Run: headless pygame with SDL's dummy video driver; simulated clock (each Clock.tick advances the game by its frame time, no real sleeping); random seed 0; keys injected as events and as key.get_pressed() state; mouse plan: one left click at the window centre at the start of phase 2, then a move to the lower-right quarter at the start of phase 3.
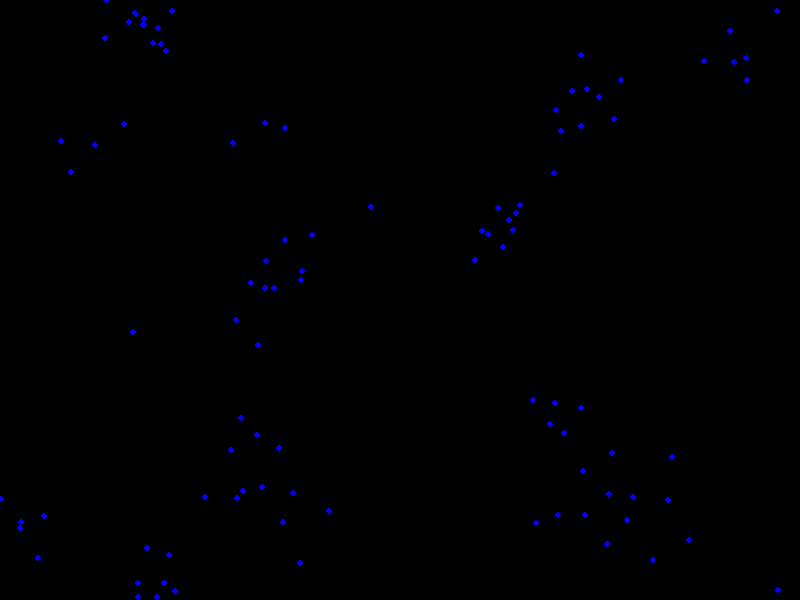
Frame 1 of 4 · flips 1–60 · no input
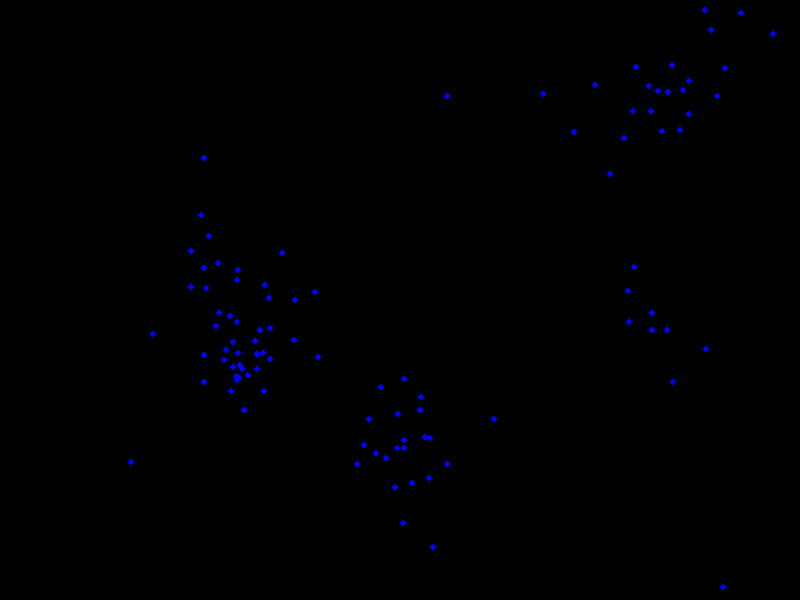
Frame 2 of 4 · flips 61–180 · clicked the window centre · tapped SPACE, RETURN · held RIGHT (→), D
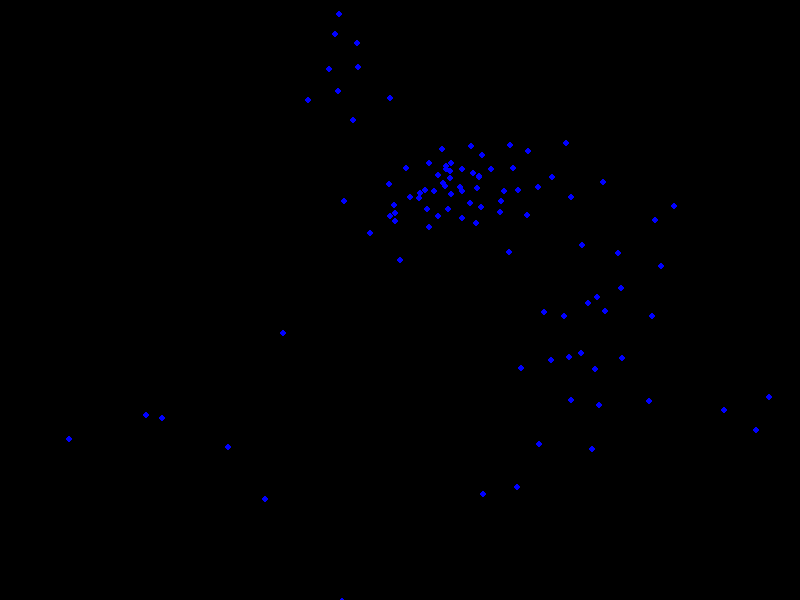
Frame 3 of 4 · flips 181–300 · moved the mouse to the lower-right quarter · held DOWN (↓), S
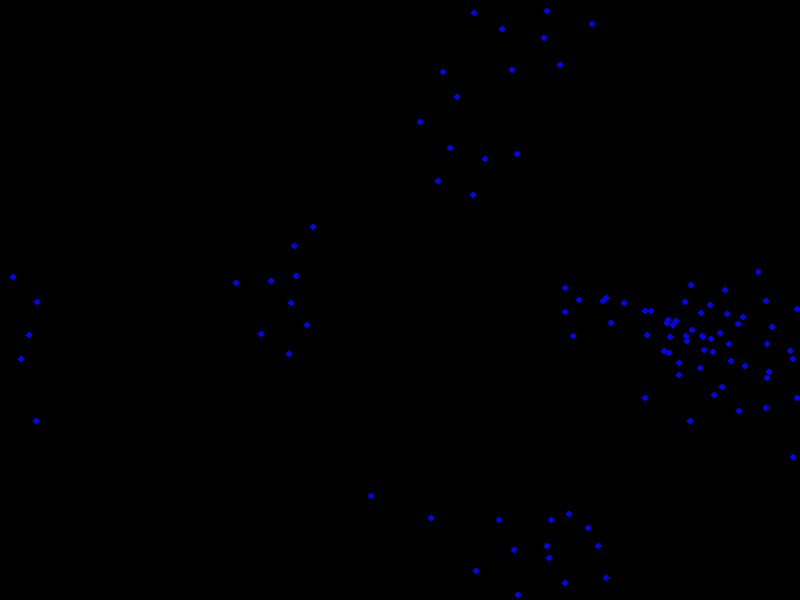
Frame 4 of 4 · flips 301–420 · held LEFT (←), A, UP (↑), W

The pygame program that drew these frames:

import pygame
import random

# Initialize Pygame
pygame.init()

# Screen dimensions
width, height = 800, 600
screen = pygame.display.set_mode((width, height))
pygame.display.set_caption("Advanced Flocking Simulation with Controls")

# Colors
black = (0, 0, 0)
white = (255, 255, 255)
red = (255, 0, 0)
green = (0, 255, 0)
blue = (0, 0, 255)

# Boid class
class Boid:
    def __init__(self, x, y):
        self.position = pygame.Vector2(x, y)
        self.velocity = pygame.Vector2(random.uniform(-1, 1), random.uniform(-1, 1))
        self.acceleration = pygame.Vector2(0, 0)
        self.max_speed = random.uniform(2, 4)
        self.max_force = 0.1
        self.perception = random.uniform(50, 100)
        self.energy = 100

    def edges(self):
        if self.position.x > width:
            self.position.x = 0
        elif self.position.x < 0:
            self.position.x = width
        if self.position.y > height:
            self.position.y = 0
        elif self.position.y < 0:
            self.position.y = height

    def apply_force(self, force):
        self.acceleration += force

    def flock(self, boids, obstacles, predators):
        alignment = self.align(boids)
        cohesion = self.cohere(boids)
        separation = self.separate(boids)
        avoidance = self.avoid_obstacles(obstacles)
        pred_avoidance = self.avoid_predators(predators)

        self.apply_force(alignment)
        self.apply_force(cohesion)
        self.apply_force(separation)
        self.apply_force(avoidance)
        self.apply_force(pred_avoidance)

    def align(self, boids):
        steering = pygame.Vector2(0, 0)
        total = 0
        avg_vector = pygame.Vector2(0, 0)
        for boid in boids:
            if boid != self and self.position.distance_to(boid.position) < self.perception:
                avg_vector += boid.velocity
                total += 1
        if total > 0:
            avg_vector /= total
            avg_vector = avg_vector.normalize() * self.max_speed
            steering = avg_vector - self.velocity
            steering = self.limit(steering, self.max_force)
        return steering

    def cohere(self, boids):
        steering = pygame.Vector2(0, 0)
        total = 0
        center_of_mass = pygame.Vector2(0, 0)
        for boid in boids:
            if boid != self and self.position.distance_to(boid.position) < self.perception:
                center_of_mass += boid.position
                total += 1
        if total > 0:
            center_of_mass /= total
            vector_to_com = center_of_mass - self.position
            vector_to_com = vector_to_com.normalize() * self.max_speed
            steering = vector_to_com - self.velocity
            steering = self.limit(steering, self.max_force)
        return steering

    def separate(self, boids):
        steering = pygame.Vector2(0, 0)
        total = 0
        avg_vector = pygame.Vector2(0, 0)
        for boid in boids:
            distance = self.position.distance_to(boid.position)
            if boid != self and distance < self.perception / 2:
                diff = self.position - boid.position
                diff /= distance
                avg_vector += diff
                total += 1
        if total > 0:
            avg_vector /= total
            avg_vector = avg_vector.normalize() * self.max_speed
            steering = avg_vector - self.velocity
            steering = self.limit(steering, self.max_force)
        return steering

    def avoid_obstacles(self, obstacles):
        steering = pygame.Vector2(0, 0)
        for obstacle in obstacles:
            distance = self.position.distance_to(obstacle)
            if distance < self.perception:
                diff = self.position - obstacle
                diff /= distance
                steering += diff
        return steering

    def avoid_predators(self, predators):
        steering = pygame.Vector2(0, 0)
        for predator in predators:
            distance = self.position.distance_to(predator.position)
            if distance < self.perception * 2:
                diff = self.position - predator.position
                diff /= distance
                steering += diff * 5  # Stronger avoidance force
        return steering

    def limit(self, vector, max_value):
        if vector.length() > max_value:
            vector.scale_to_length(max_value)
        return vector

    def update(self):
        self.velocity += self.acceleration
        self.velocity = self.limit(self.velocity, self.max_speed)
        self.position += self.velocity
        self.acceleration *= 0
        self.energy -= 0.1  # Decrease energy over time

    def show(self):
        color = blue if self.energy > 50 else white
        pygame.draw.circle(screen, color, (int(self.position.x), int(self.position.y)), 3)

# Predator class
class Predator:
    def __init__(self, x, y):
        self.position = pygame.Vector2(x, y)
        self.velocity = pygame.Vector2(random.uniform(-2, 2), random.uniform(-2, 2))
        self.acceleration = pygame.Vector2(0, 0)
        self.max_speed = 5
        self.max_force = 0.3
        self.hunger = 100

    def edges(self):
        if self.position.x > width:
            self.position.x = 0
        elif self.position.x < 0:
            self.position.x = width
        if self.position.y > height:
            self.position.y = 0
        elif self.position.y < 0:
            self.position.y = height

    def apply_force(self, force):
        self.acceleration += force

    def chase(self, boids):
        steering = pygame.Vector2(0, 0)
        total = 0
        avg_vector = pygame.Vector2(0, 0)
        for boid in boids:
            avg_vector += boid.position
            total += 1
        if total > 0:
            avg_vector /= total
            vector_to_boids = avg_vector - self.position
            vector_to_boids = vector_to_boids.normalize() * self.max_speed
            steering = vector_to_boids - self.velocity
            steering = self.limit(steering, self.max_force)
        self.apply_force(steering)

    def limit(self, vector, max_value):
        if vector.length() > max_value:
            vector.scale_to_length(max_value)
        return vector

    def update(self):
        self.velocity += self.acceleration
        self.velocity = self.limit(self.velocity, self.max_speed)
        self.position += self.velocity
        self.acceleration *= 0
        self.hunger -= 0.1  # Decrease hunger over time

    def eat(self, boids):
        for boid in boids:
            if self.position.distance_to(boid.position) < 10:
                boids.remove(boid)
                self.hunger = min(100, self.hunger + 20)  # Restore hunger

    def show(self):
        color = red if self.hunger > 50 else (255, 165, 0)  # Change color if hungry
        pygame.draw.circle(screen, color, (int(self.position.x), int(self.position.y)), 8)

# Main function
def main():
    clock = pygame.time.Clock()
    boids = [Boid(random.randint(0, width), random.randint(0, height)) for _ in range(100)]
    obstacles = []
    predators = []

    selected_element = None
    running = True
    while running:
        clock.tick(30)
        screen.fill(black)

        for event in pygame.event.get():
            if event.type == pygame.QUIT:
                running = False
            if event.type == pygame.MOUSEBUTTONDOWN:
                mouse_pos = pygame.Vector2(event.pos)
                for boid in boids:
                    if boid.position.distance_to(mouse_pos) < 5:
                        selected_element = boid
                        break
                if not selected_element:
                    for obstacle in obstacles:
                        if obstacle.distance_to(mouse_pos) < 10:
                            selected_element = obstacle
                            break
                if not selected_element:
                    for predator in predators:
                        if predator.position.distance_to(mouse_pos) < 10:
                            selected_element = predator
                            break
            if event.type == pygame.MOUSEBUTTONUP:
                selected_element = None
            if event.type == pygame.KEYDOWN:
                if event.key == pygame.K_SPACE:  # Spacebar to add boids
                    boids.append(Boid(random.randint(0, width), random.randint(0, height)))
                elif event.key == pygame.K_o:  # 'O' to add obstacles
                    obstacles.append(pygame.Vector2(random.randint(0, width), random.randint(0, height)))
                elif event.key == pygame.K_p:  # 'P' to add predators
                    predators.append(Predator(random.randint(0, width), random.randint(0, height)))

        if pygame.mouse.get_pressed()[0] and selected_element:
            mouse_pos = pygame.Vector2(pygame.mouse.get_pos())
            if isinstance(selected_element, Boid) or isinstance(selected_element, Predator):
                selected_element.position = mouse_pos
            elif isinstance(selected_element, pygame.Vector2):
                selected_element.update(mouse_pos)

        for predator in predators:
            predator.edges()
            predator.chase(boids)
            predator.eat(boids)
            predator.update()
            predator.show()

        for boid in boids:
            boid.edges()
            boid.flock(boids, obstacles, predators)
            boid.update()
            boid.show()

        for obstacle in obstacles:
            pygame.draw.circle(screen, green, (int(obstacle.x), int(obstacle.y)), 10)

        pygame.display.flip()

    pygame.quit()

if __name__ == "__main__":
    main()
